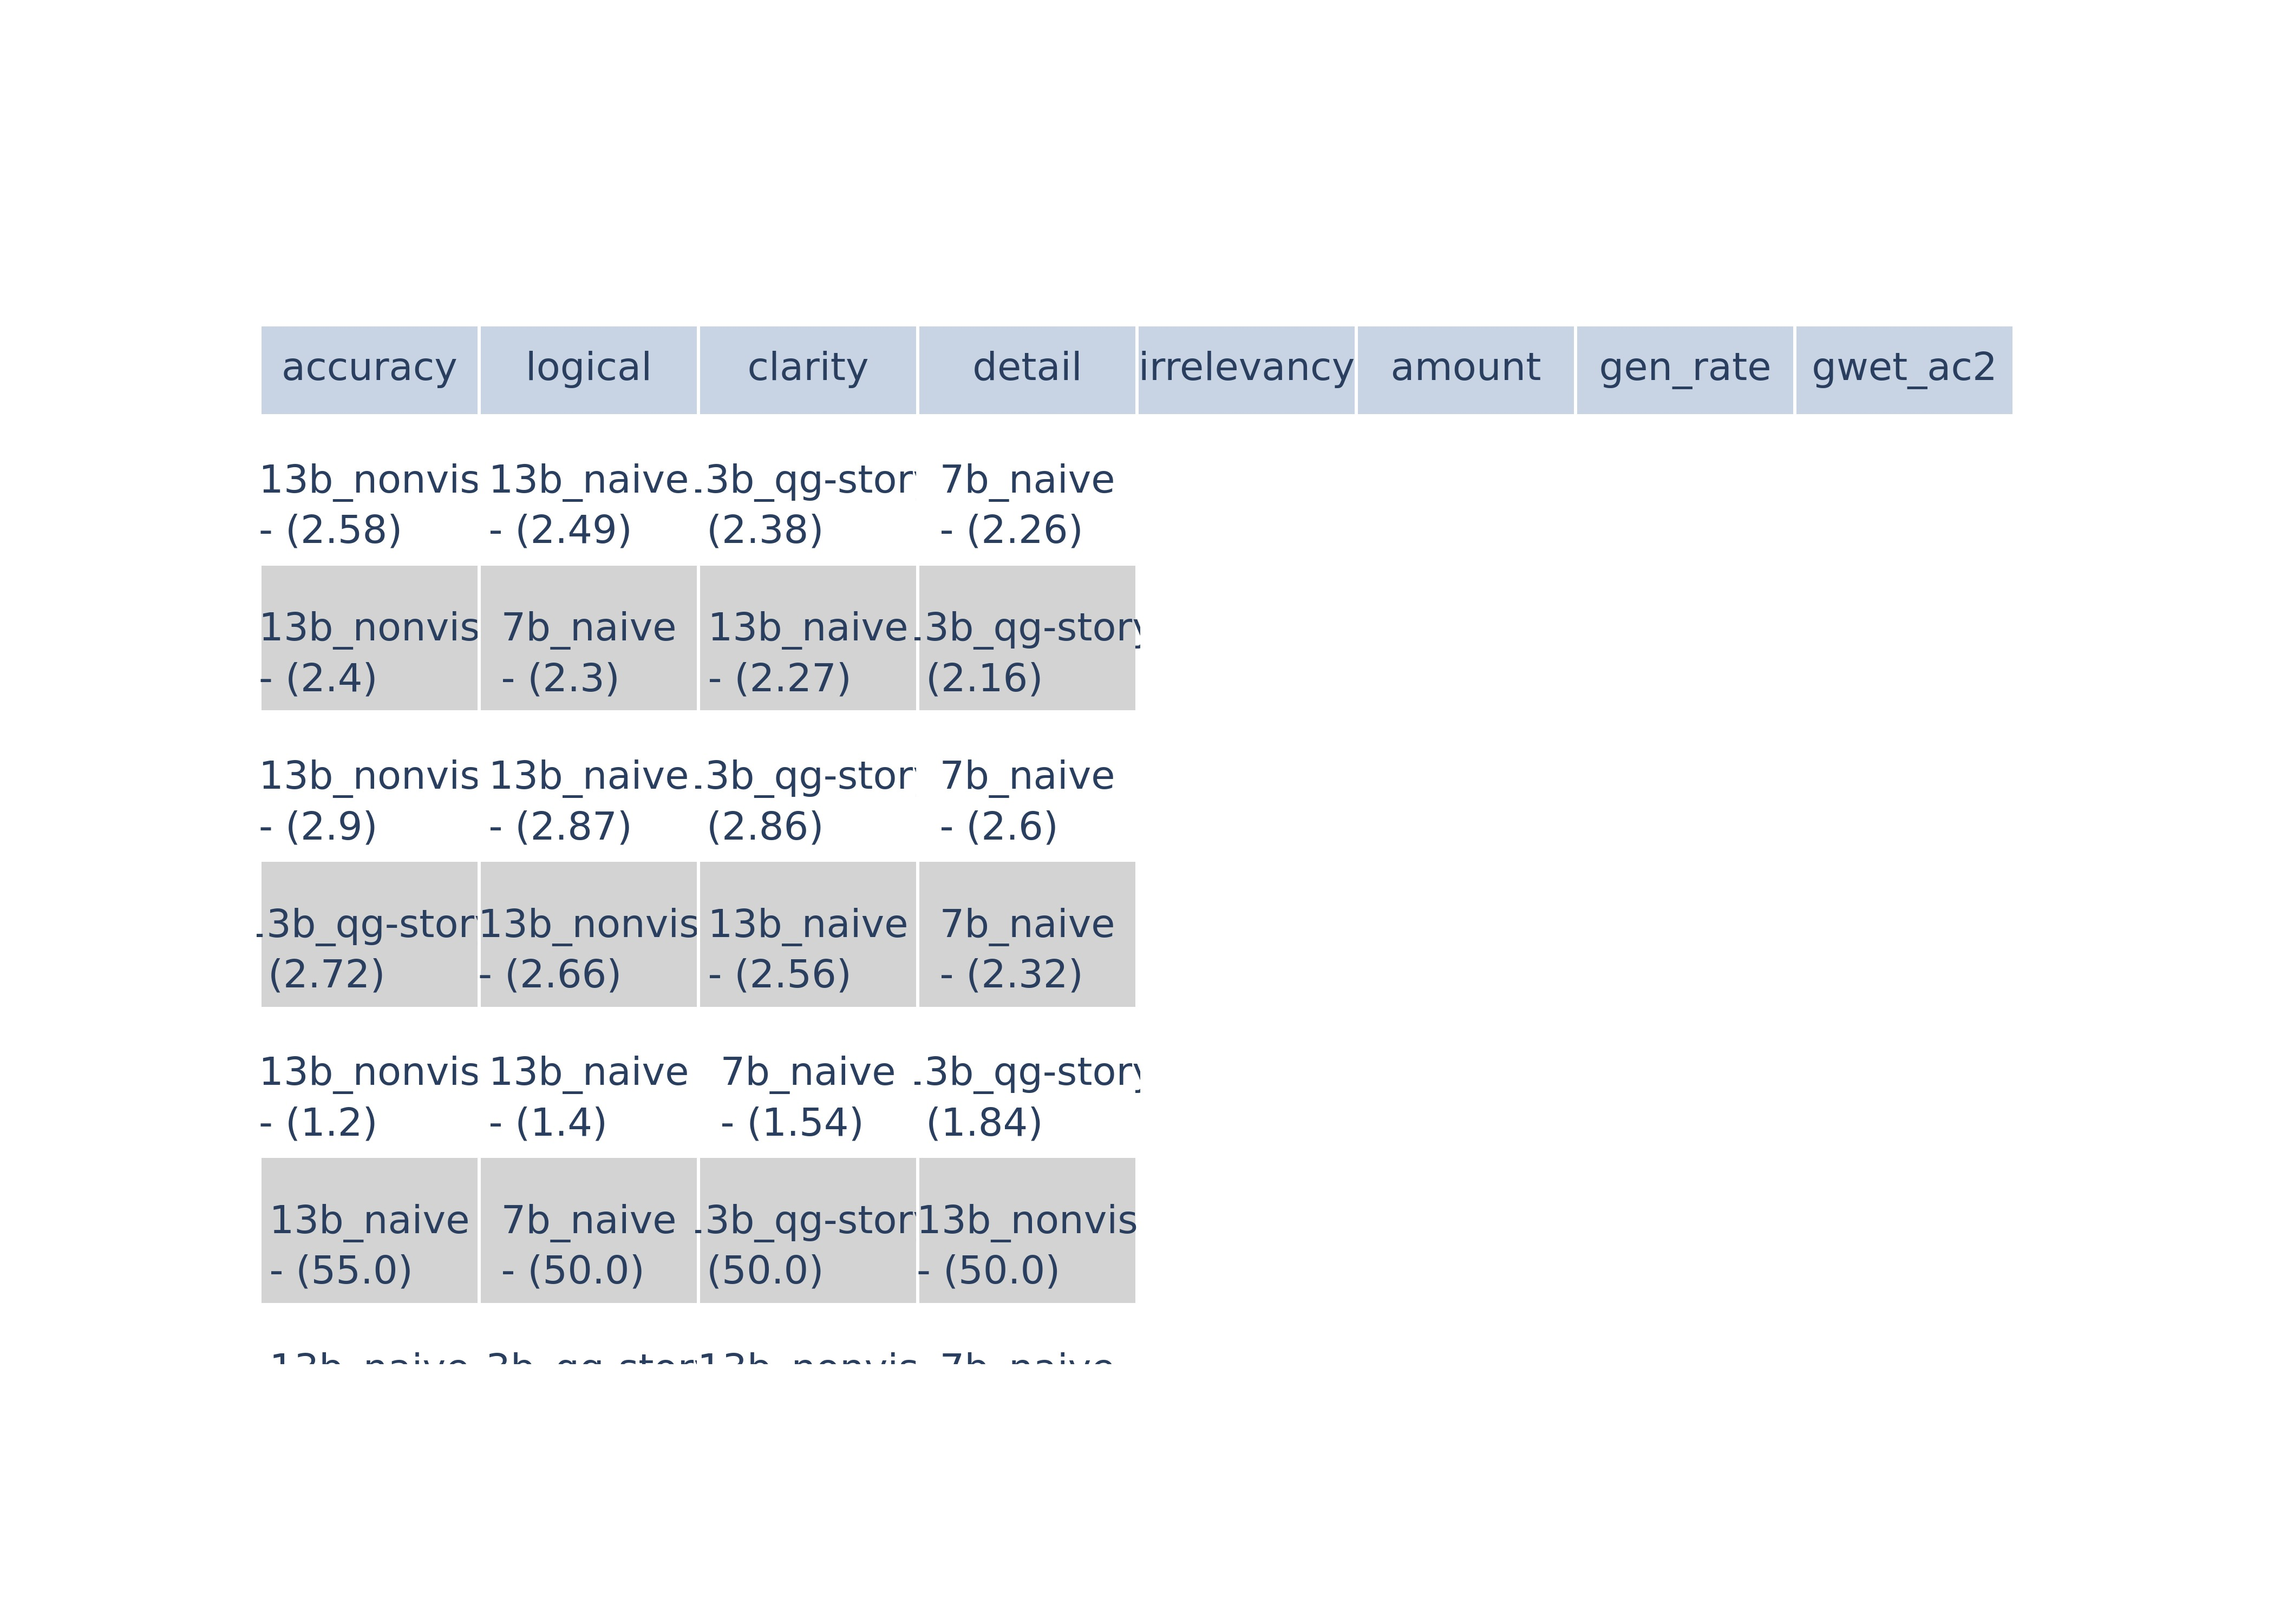

The data file committed next to this chart (first rows):
, accuracy, logical, clarity, detail, irrelevancy, amount, gen_rate, gwet_ac2
1, 13b_nonvis - (2.58), 13b_nonvis - (2.4), 13b_nonvis - (2.9), 13b_qg-story - (2.72), 13b_nonvis - (1.2), 13b_naive - (55.0), 13b_naive - (1.0), 7b_naive - (1.0)
2, 13b_naive - (2.49), 7b_naive - (2.3), 13b_naive - (2.87), 13b_nonvis - (2.66), 13b_naive - (1.4), 7b_naive - (50.0), 13b_qg-story - (1.0), 13b_naive - (1.0)
3, 13b_qg-story - (2.38), 13b_naive - (2.27), 13b_qg-story - (2.86), 13b_naive - (2.56), 7b_naive - (1.54), 13b_qg-story - (50.0), 13b_nonvis - (0.98), 13b_qg-story - (1.0)
4, 7b_naive - (2.26), 13b_qg-story - (2.16), 7b_naive - (2.6), 7b_naive - (2.32), 13b_qg-story - (1.84), 13b_nonvis - (50.0), 7b_naive - (0.84), 13b_nonvis - (1.0)
